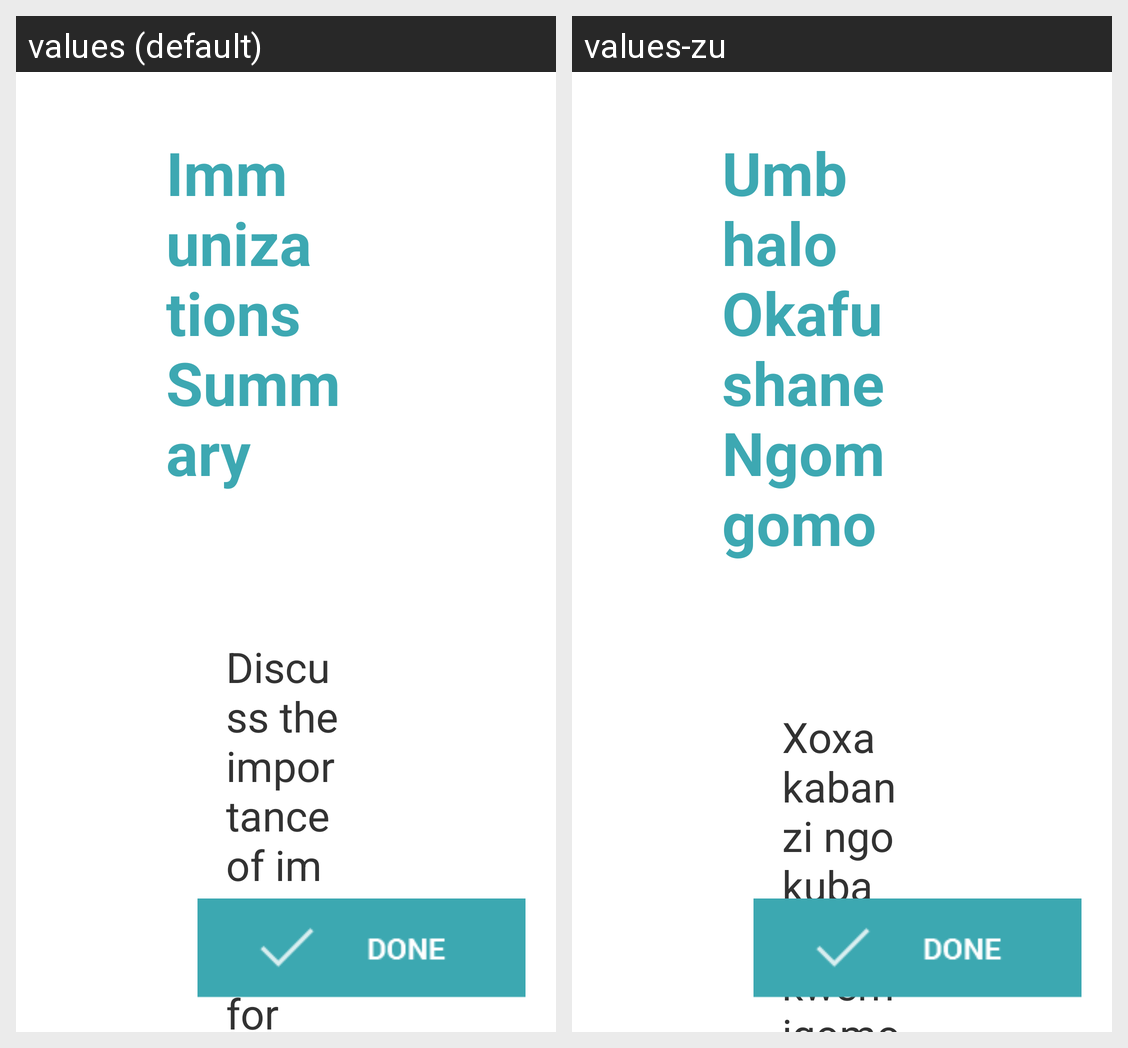

Locale-by-locale string values for the Android screen shown in this grid:
Android screen res/layout/activity_immunization_summary.xml rendered under 2 locales, left to right: values (default), values-zu. Device: Nexus 5 (rendered at 1080×1920; each locale shown at half size, 540×960, under a caption strip naming it); theme AppTheme.
Strings drawn on this screen, with the default value and each locale's value (text and hints the layout hard-codes, and strings that could not be matched under every locale, appear in the picture but are not listed):

immunization_summary_title_text
  values: Immunizations Summary
  values-zu: Umbhalo Okafushane Ngomgomo

immunization_summary_discuss_text
  values: Discuss the importance of immunizations for child health
  values-zu: Xoxa kabanzi ngokubaluleka kwemigomo ukwenzela impilo yomntwana
